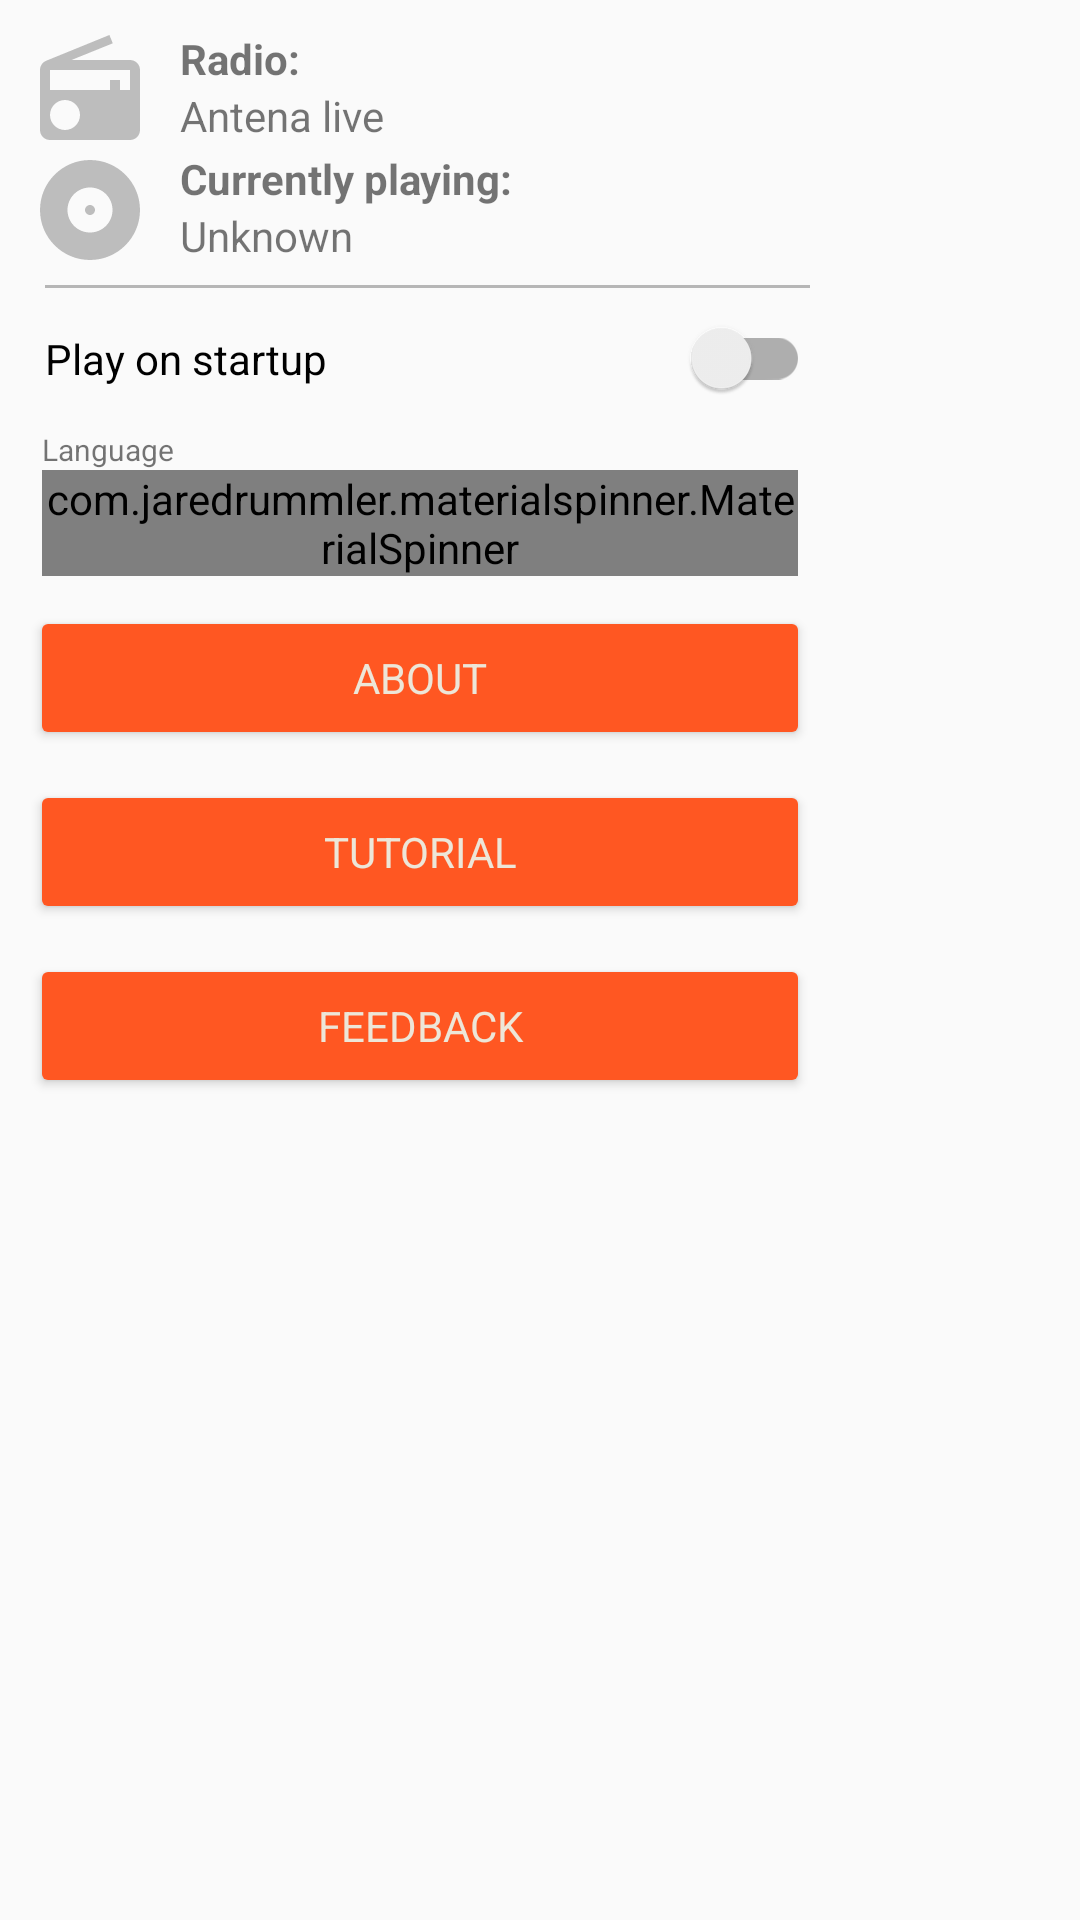

Produce the Android XML layout that renders to this screen, including the resource entries it uses.
<!-- AndroidManifest.xml: application theme AppTheme.NoActionBar -->
<!-- res/layout/fragment_drawer_menu.xml -->
<RelativeLayout xmlns:android="http://schemas.android.com/apk/res/android"
    xmlns:app="http://schemas.android.com/apk/res-auto"
    android:layout_width="match_parent"
    android:layout_height="match_parent">

    <android.support.design.widget.NavigationView
        android:id="@+id/vNavigation"
        android:layout_width="wrap_content"
        android:layout_height="match_parent"
        android:layout_gravity="start"
        android:fitsSystemWindows="true">

        <ScrollView
            android:layout_width="match_parent"
            android:layout_height="match_parent"
            android:orientation="vertical">

            <LinearLayout
                android:layout_width="match_parent"
                android:layout_height="match_parent"
                android:orientation="vertical">

                <ImageView
                    android:id="@+id/ivMenuUserProfilePhoto"
                    android:layout_width="match_parent"
                    android:layout_height="wrap_content"
                    android:layout_margin="5dp"
                    android:adjustViewBounds="true" />

                <LinearLayout
                    android:layout_width="match_parent"
                    android:layout_height="wrap_content"
                    android:orientation="vertical">

                    <LinearLayout
                        android:layout_width="match_parent"
                        android:layout_height="wrap_content"
                        android:orientation="horizontal"
                        android:paddingLeft="10dp"
                        android:paddingRight="10dp">

                        <ImageView
                            android:layout_width="40dp"
                            android:layout_height="40dp"
                            app:srcCompat="@drawable/ic_radio_grey_24dp" />

                        <LinearLayout
                            android:layout_width="wrap_content"
                            android:layout_height="wrap_content"
                            android:orientation="vertical"
                            android:paddingLeft="10dp"
                            android:weightSum="5">

                            <TextView
                                android:layout_width="wrap_content"
                                android:layout_height="wrap_content"
                                android:layout_weight="3"
                                android:text="@string/setting_radio_title"
                                android:textStyle="bold" />

                            <TextView
                                android:id="@+id/radioStationNameId"
                                android:layout_width="wrap_content"
                                android:layout_height="wrap_content"
                                android:layout_weight="2"
                                android:text="Antena live" />

                        </LinearLayout>
                    </LinearLayout>

                    <LinearLayout
                        android:layout_width="match_parent"
                        android:layout_height="wrap_content"
                        android:orientation="horizontal"
                        android:paddingLeft="10dp"
                        android:paddingRight="10dp">

                        <ImageView
                            android:layout_width="40dp"
                            android:layout_height="40dp"
                            app:srcCompat="@drawable/ic_artist_grey_24dp" />

                        <LinearLayout
                            android:layout_width="wrap_content"
                            android:layout_height="wrap_content"
                            android:orientation="vertical"
                            android:paddingLeft="10dp"
                            android:weightSum="5">

                            <TextView
                                android:layout_width="wrap_content"
                                android:layout_height="wrap_content"
                                android:layout_weight="3"
                                android:text="@string/setting_air_title"
                                android:textStyle="bold" />

                            <TextView
                                android:id="@+id/songNameId"
                                android:layout_width="wrap_content"
                                android:layout_height="wrap_content"
                                android:layout_weight="2"
                                android:ellipsize="marquee"
                                android:focusable="true"
                                android:focusableInTouchMode="true"
                                android:marqueeRepeatLimit="marquee_forever"
                                android:scrollHorizontally="true"
                                android:singleLine="true"
                                android:text="Unknown" />

                        </LinearLayout>
                    </LinearLayout>

                </LinearLayout>

                <View
                    android:layout_width="match_parent"
                    android:layout_height="1dp"
                    android:layout_marginLeft="15dp"
                    android:layout_marginRight="10dp"
                    android:layout_marginTop="5dp"
                    android:background="@color/colorDivider" />

                <android.support.v7.widget.SwitchCompat
                    android:id="@+id/setting_autoplay"
                    android:layout_width="match_parent"
                    android:layout_height="match_parent"
                    android:layout_marginLeft="15dp"
                    android:layout_marginRight="10dp"
                    android:layout_marginTop="10dp"
                    android:text="@string/setting_autoplay" />

                <LinearLayout
                    android:layout_width="match_parent"
                    android:layout_height="wrap_content"
                    android:layout_marginLeft="14dp"
                    android:layout_marginRight="14dp"
                    android:layout_marginTop="10dp"
                    android:orientation="vertical">

                    <TextView
                        android:layout_width="wrap_content"
                        android:layout_height="wrap_content"
                        android:text="@string/language"
                        android:textSize="10sp" />

                    <com.jaredrummler.materialspinner.MaterialSpinner
                        android:id="@+id/material_language_spinner"
                        android:layout_width="match_parent"
                        android:layout_height="wrap_content"
                        app:ms_arrow_tint="@color/md_deep_orange_500" />

                </LinearLayout>


                <android.support.v7.widget.AppCompatButton
                    android:id="@+id/setting_about"
                    android:layout_width="match_parent"
                    android:layout_height="wrap_content"
                    android:layout_marginLeft="10dp"
                    android:layout_marginRight="10dp"
                    android:layout_marginTop="10dp"
                    android:text="@string/setting_about"
                    android:theme="@style/AntenaButtonStyleColored" />

                <android.support.v7.widget.AppCompatButton
                    android:id="@+id/setting_tutorial"
                    android:layout_width="match_parent"
                    android:layout_height="wrap_content"
                    android:layout_marginLeft="10dp"
                    android:layout_marginRight="10dp"
                    android:layout_marginTop="10dp"
                    android:text="@string/tutorial"
                    android:theme="@style/AntenaButtonStyleColored" />

                <android.support.v7.widget.AppCompatButton
                    android:id="@+id/setting_feedback"
                    android:layout_width="match_parent"
                    android:layout_height="wrap_content"
                    android:layout_marginLeft="10dp"
                    android:layout_marginRight="10dp"
                    android:layout_marginTop="10dp"
                    android:text="@string/setting_feedback"
                    android:theme="@style/AntenaButtonStyleColored" />

            </LinearLayout>

        </ScrollView>

    </android.support.design.widget.NavigationView>

</RelativeLayout>
<!-- resources referenced by this layout -->
<resources>
  <color name="colorDivider">#B6B6B6</color>
  <color name="md_deep_orange_500">#FF5722</color>
  <!-- drawable ic_artist_grey_24dp (drawable) -->
  <vector xmlns:android="http://schemas.android.com/apk/res/android"
      android:width="24dp"
      android:height="24dp"
      android:viewportHeight="24.0"
      android:viewportWidth="24.0">
      <path
          android:fillColor="@color/md_grey_400"
          android:pathData="M12,2C6.48,2 2,6.48 2,12s4.48,10 10,10 10,-4.48 10,-10S17.52,2 12,2zM12,16.5c-2.49,0 -4.5,-2.01 -4.5,-4.5S9.51,7.5 12,7.5s4.5,2.01 4.5,4.5 -2.01,4.5 -4.5,4.5zM12,11c-0.55,0 -1,0.45 -1,1s0.45,1 1,1 1,-0.45 1,-1 -0.45,-1 -1,-1z" />
  </vector>
  <!-- drawable ic_radio_grey_24dp (drawable) -->
  <vector xmlns:android="http://schemas.android.com/apk/res/android"
      android:width="24dp"
      android:height="24dp"
      android:viewportHeight="24.0"
      android:viewportWidth="24.0">
      <path
          android:fillColor="@color/md_grey_400"
          android:pathData="M3.24,6.15C2.51,6.43 2,7.17 2,8v12c0,1.1 0.89,2 2,2h16c1.11,0 2,-0.9 2,-2L22,8c0,-1.11 -0.89,-2 -2,-2L8.3,6l8.26,-3.34L15.88,1 3.24,6.15zM7,20c-1.66,0 -3,-1.34 -3,-3s1.34,-3 3,-3 3,1.34 3,3 -1.34,3 -3,3zM20,12h-2v-2h-2v2L4,12L4,8h16v4z" />
  </vector>
  <string name="language">Language</string>
  <string name="setting_about">About</string>
  <string name="setting_air_title">Currently playing:</string>
  <string name="setting_autoplay">Play on startup</string>
  <string name="setting_feedback">Feedback</string>
  <string name="setting_radio_title">Radio:</string>
  <string name="tutorial">Tutorial</string>
  <style name="AntenaButtonStyleColored" parent="Widget.AppCompat.Button.Colored">
          <item name="colorButtonNormal">@color/md_deep_orange_500</item>
          <item name="android:textColor">@color/antena_beige</item>
      </style>
  <style name="AppTheme.NoActionBar">
          <item name="windowActionBar">false</item>
          <item name="windowNoTitle">true</item>
          <item name="about_libraries_card">@color/antena_beige</item>
          <item name="about_libraries_window_background">@color/about_libraries_window_background
          </item>
          <item name="about_libraries_title_openSource">@color/about_libraries_title_openSource</item>
          <item name="about_libraries_text_openSource">@color/about_libraries_text_openSource</item>
          <item name="about_libraries_special_button_openSource">
              @color/about_libraries_special_button_openSource
          </item>
      </style>
  <color name="md_grey_400">#BDBDBD</color>
  <color name="antena_beige">#ede6d8</color>
</resources>
